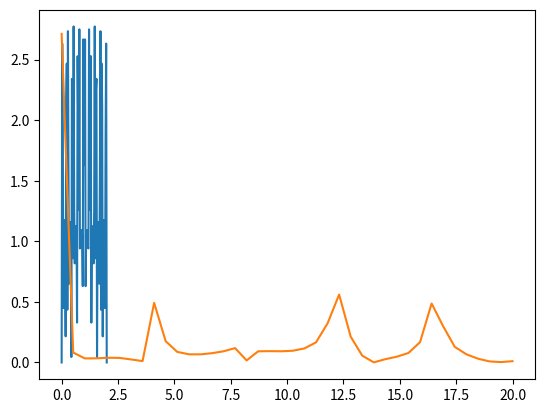

This figure's Python source:
# -*- coding: utf-8 -*-
"""
Created on Sat Nov 25 16:26:37 2017

[redacted]
"""
import numpy as np
import random
import matplotlib.pyplot as plt

#y = x + 2*random.randrange(10);

def find_nearest(array,value):
    idx = (np.abs(array-value)).argmin()
    return idx

def fft_transform(y,N=40,Ts=1.0/40.0,cutoff=8):
    
    y_mag=np.array([np.linalg.norm(i) for i in y])
    
    from scipy.fftpack import fft
    yf = fft(y_mag)
    xf = np.linspace(0.0, 1.0/(2.0*Ts), int(N/2))
    yf_plt = 2.0/N * np.abs(yf[0:int(N/2)])
    
    idx = find_nearest(xf,8)
    inte=np.sum(yf_plt[idx:])

    '''
    from scipy.integrate import simps
    inte = simps(yf_plt,xf)
    print(inte)
    '''
    print(inte)
    plt.plot(t, y_mag)
    plt.grid()
    plt.show()

    return xf,yf_plt,inte


# Number of samplepoints
N = 80
# sample spacing
Ts = 1.0 / 40.0
t = np.linspace(0.0, N*Ts, N)
y1 = 2*np.sin( 6* 2.0*np.pi*t) + 1*np.sin(10 * 2.0*np.pi*t)
y = [[i ,0,0] for i in y1]
#+ random.randrange(1000)/1000
#y2 = [np.sin(6 * 2.0*np.pi*i) + 0.5*np.sin(10 * 2.0*np.pi*i) for i in t[40:]]
#y = [0]*40+y2
xf, yf_plt, inte = fft_transform(y,N,Ts,8)


print(inte)

plt.plot(xf, yf_plt)
plt.grid()
plt.show()


